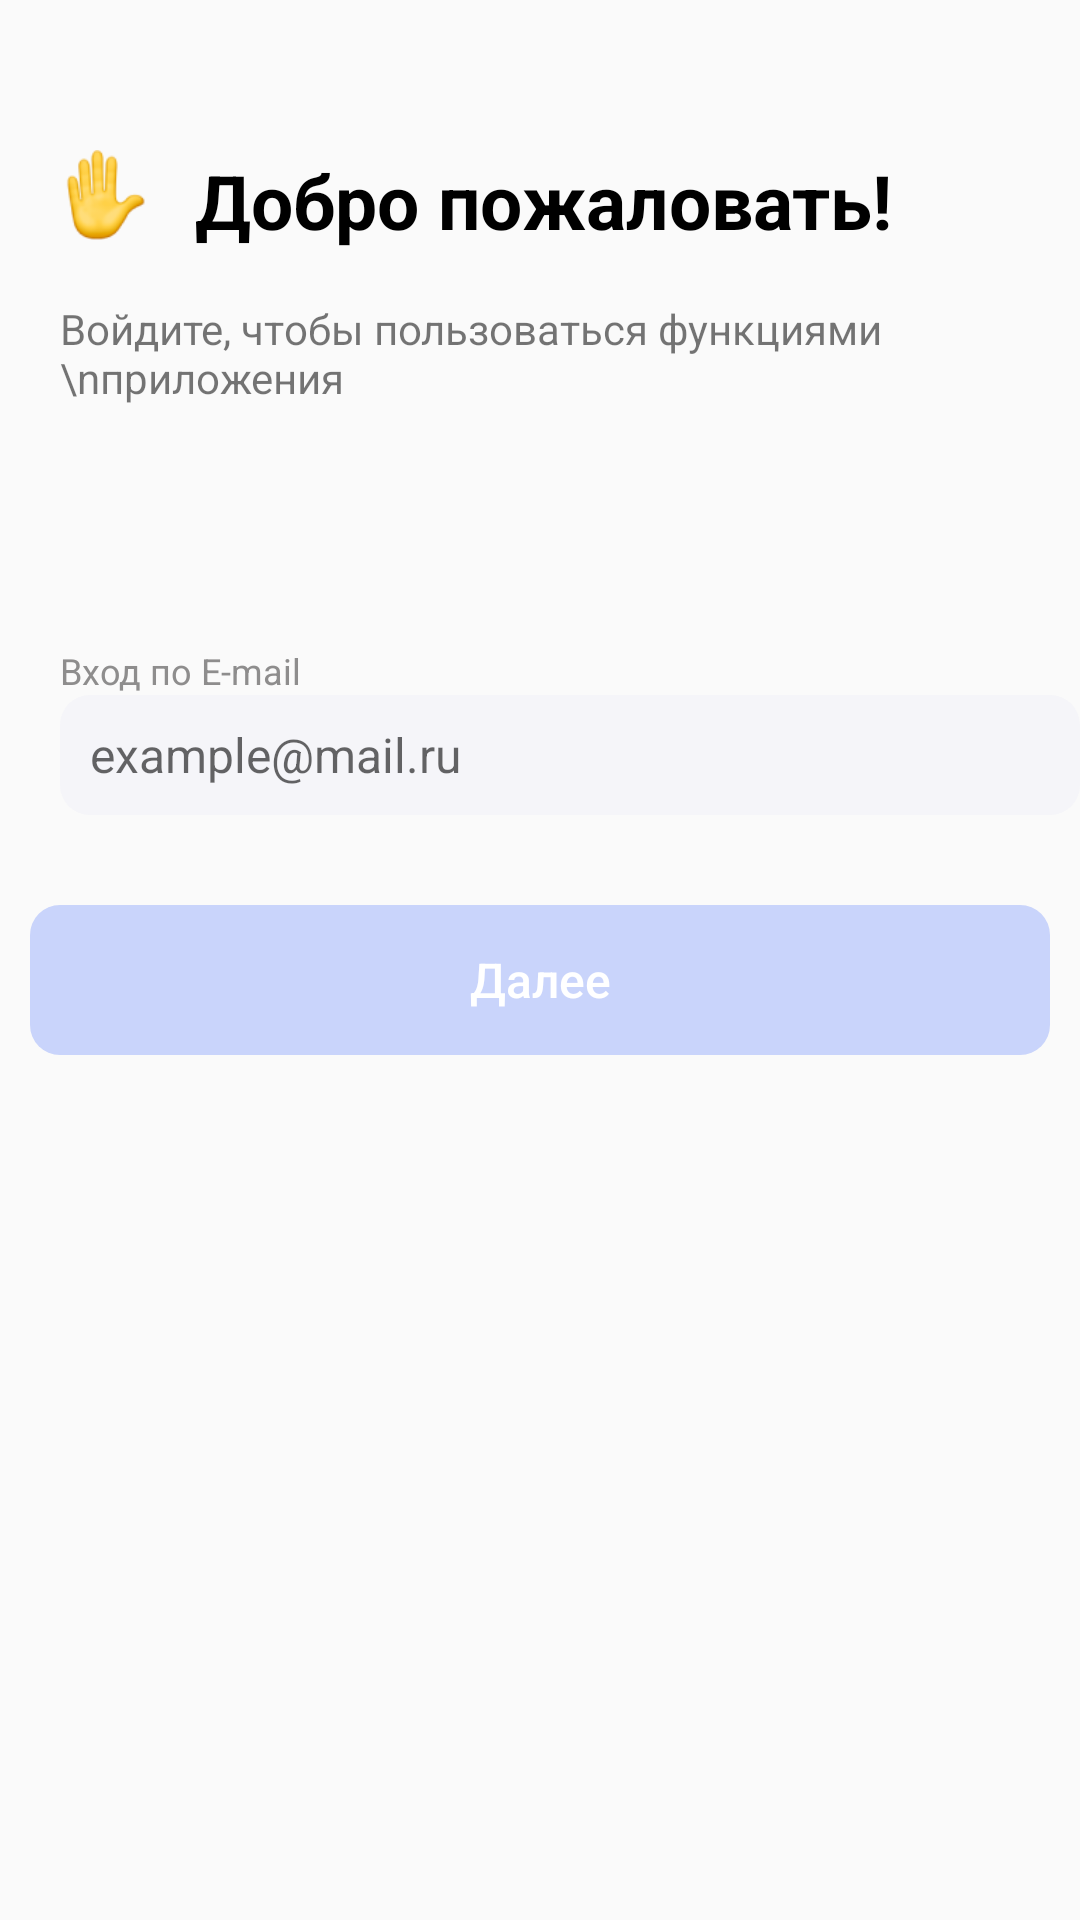

Produce the Android XML layout that renders to this screen, including the resource entries it uses.
<!-- AndroidManifest.xml: application theme Theme.Smart -->
<!-- res/layout/activity_sign_up.xml -->
<?xml version="1.0" encoding="utf-8"?>
<RelativeLayout xmlns:android="http://schemas.android.com/apk/res/android"
    xmlns:app="http://schemas.android.com/apk/res-auto"
    xmlns:tools="http://schemas.android.com/tools"
    android:layout_width="match_parent"
    android:layout_height="match_parent"
    tools:context=".SignUp">

    <RelativeLayout
        android:id="@+id/relative1"
        android:layout_width="300dp"
        android:layout_height="50dp"
        android:layout_marginTop="50dp">

        <ImageView
            android:id="@+id/imageView3"
            android:layout_width="60dp"
            android:layout_height="30dp"
            android:layout_marginLeft="5dp"
            app:srcCompat="@drawable/hello" />

        <TextView
            android:id="@+id/textView4"
            android:layout_width="wrap_content"
            android:layout_height="wrap_content"
            android:text="Добро пожаловать!"
            android:layout_toRightOf="@id/imageView3"
            android:textColor="@color/black"
            android:textSize="25sp"
            android:textStyle="bold" />
    </RelativeLayout>

    <TextView
        android:id="@+id/textView5"
        android:layout_below="@+id/relative1"
        android:layout_width="wrap_content"
        android:layout_height="wrap_content"
        android:layout_marginLeft="20dp"
        android:text="Войдите, чтобы пользоваться функциями
        \nприложения" />

    <TextView
        android:id="@+id/textView6"
        android:layout_below="@+id/textView5"
        android:layout_width="wrap_content"
        android:layout_height="wrap_content"
        android:layout_marginLeft="20dp"
        android:layout_marginTop="80dp"
        android:textColor="#8E8D8D"
        android:textSize="12sp"
        android:text="Вход по E-mail"
        />

    <EditText
        android:id="@+id/email"
        android:layout_below="@+id/textView6"
        android:layout_width="380dp"
        android:layout_height="40dp"
        android:ems="10"
        android:layout_marginLeft="20dp"
        android:background="@drawable/zakruglenie"
        android:inputType="textEmailAddress"
        android:hint="example@mail.ru"
        android:textColor="#8E8D8D"
        android:paddingLeft="10dp"
        android:textSize="16sp"
        />

    <Button
        android:id="@+id/button"
        android:layout_below="@+id/email"
        android:layout_width="380dp"
        android:layout_height="50dp"
        android:layout_marginTop="30dp"
        android:layout_marginLeft="20dp"
        android:layout_centerHorizontal="true"
        android:text="Далее"
        android:textSize="16sp"
        android:textAllCaps="false"
        android:textColor="@color/white"
        android:enabled="false"
        android:background="@drawable/button_login"/>

    <TextView
        android:id="@+id/textView7"
        android:layout_below="@id/button"
        android:layout_marginLeft="20dp"
        android:layout_marginTop="400dp"
        android:layout_width="wrap_content"
        android:layout_height="wrap_content"
        android:layout_centerHorizontal="true"
        android:text="Или войдите с помощью" />

    <Button
        android:id="@+id/button2"
        android:layout_below="@id/textView7"
        android:layout_marginLeft="20dp"
        android:layout_marginTop="10dp"
        android:layout_width="380dp"
        android:layout_height="50dp"
        android:background="@drawable/white_button"
        android:textAllCaps="false"
        android:textSize="16sp"
        android:text="Войти с Яндекс" />
</RelativeLayout>
<!-- resources referenced by this layout -->
<resources>
  <color name="black">#FF000000</color>
  <color name="white">#FFFFFFFF</color>
  <!-- drawable button_login (drawable) -->
  <?xml version="1.0" encoding="utf-8"?>
  <selector xmlns:android="http://schemas.android.com/apk/res/android">
  <item android:state_enabled="false"
      android:drawable="@drawable/blue_button_disenabled"/>
      <item android:state_enabled="true"
          android:drawable="@drawable/blue_button"/>
  </selector>
  <!-- drawable hello: png bitmap (drawable-v24, 5478 bytes) -->
  <!-- drawable white_button (drawable) -->
  <?xml version="1.0" encoding="utf-8"?>
  <shape xmlns:android="http://schemas.android.com/apk/res/android">
      <corners android:radius="10dp" />
      <solid android:color="#FFFFFF"/>
      <stroke android:width="1dp" android:color="#EBEBEB"/>
      <padding
          android:top="2dp"
          android:left="2dp"
          android:bottom="2dp"
          android:right="2dp" />
  </shape>
  <!-- drawable zakruglenie (drawable) -->
  <?xml version="1.0" encoding="utf-8"?>
  <shape xmlns:android="http://schemas.android.com/apk/res/android">
          <corners android:radius="10dp" />
          <padding
              android:top="2dp"
              android:left="2dp"
              android:bottom="2dp"
              android:right="2dp" />
      <solid android:color="#F5F5F9"/>
  </shape>
  <style name="Theme.Smart" parent="Theme.AppCompat.Light.NoActionBar">
          
          <item name="colorPrimary">@color/purple_500</item>
          <item name="colorPrimaryVariant">@color/purple_700</item>
          <item name="colorOnPrimary">@color/white</item>
          
          <item name="colorSecondary">@color/teal_200</item>
          <item name="colorSecondaryVariant">@color/teal_700</item>
          <item name="colorOnSecondary">@color/black</item>
          
          <item name="android:statusBarColor">?attr/colorPrimaryVariant</item>
          
      </style>
  <!-- drawable blue_button_disenabled (drawable) -->
  <?xml version="1.0" encoding="utf-8"?>
  <shape xmlns:android="http://schemas.android.com/apk/res/android">
      <corners android:radius="10dp" />
      <solid android:color="#C9D4FB"/>
      <padding
          android:top="2dp"
          android:left="2dp"
          android:bottom="2dp"
          android:right="2dp" />
  </shape>
  <!-- drawable blue_button (drawable) -->
  <?xml version="1.0" encoding="utf-8"?>
  <shape xmlns:android="http://schemas.android.com/apk/res/android">
      <corners android:radius="10dp" />
      <solid android:color="#1A6FEE"/>
      <padding
          android:top="2dp"
          android:left="2dp"
          android:bottom="2dp"
          android:right="2dp" />
  </shape>
  <color name="purple_500">#FF6200EE</color>
  <color name="purple_700">#FF3700B3</color>
  <color name="teal_200">#FF03DAC5</color>
  <color name="teal_700">#FF018786</color>
</resources>
